4-way image classification set "real_data" from GitHub (segnimekonnen7/budget-buddy); label vocabulary: bacterial blight, brown spot, healthy, leaf blast.

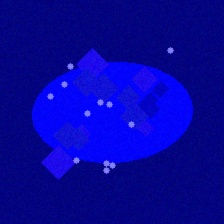
Label: leaf blast

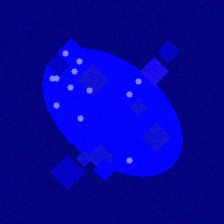
Label: leaf blast

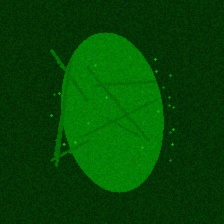
Label: healthy

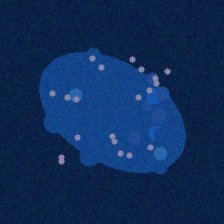
Label: bacterial blight

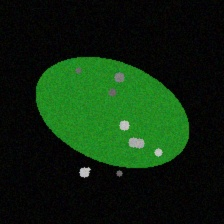
Label: brown spot

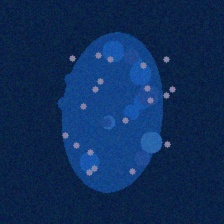
Label: bacterial blight
